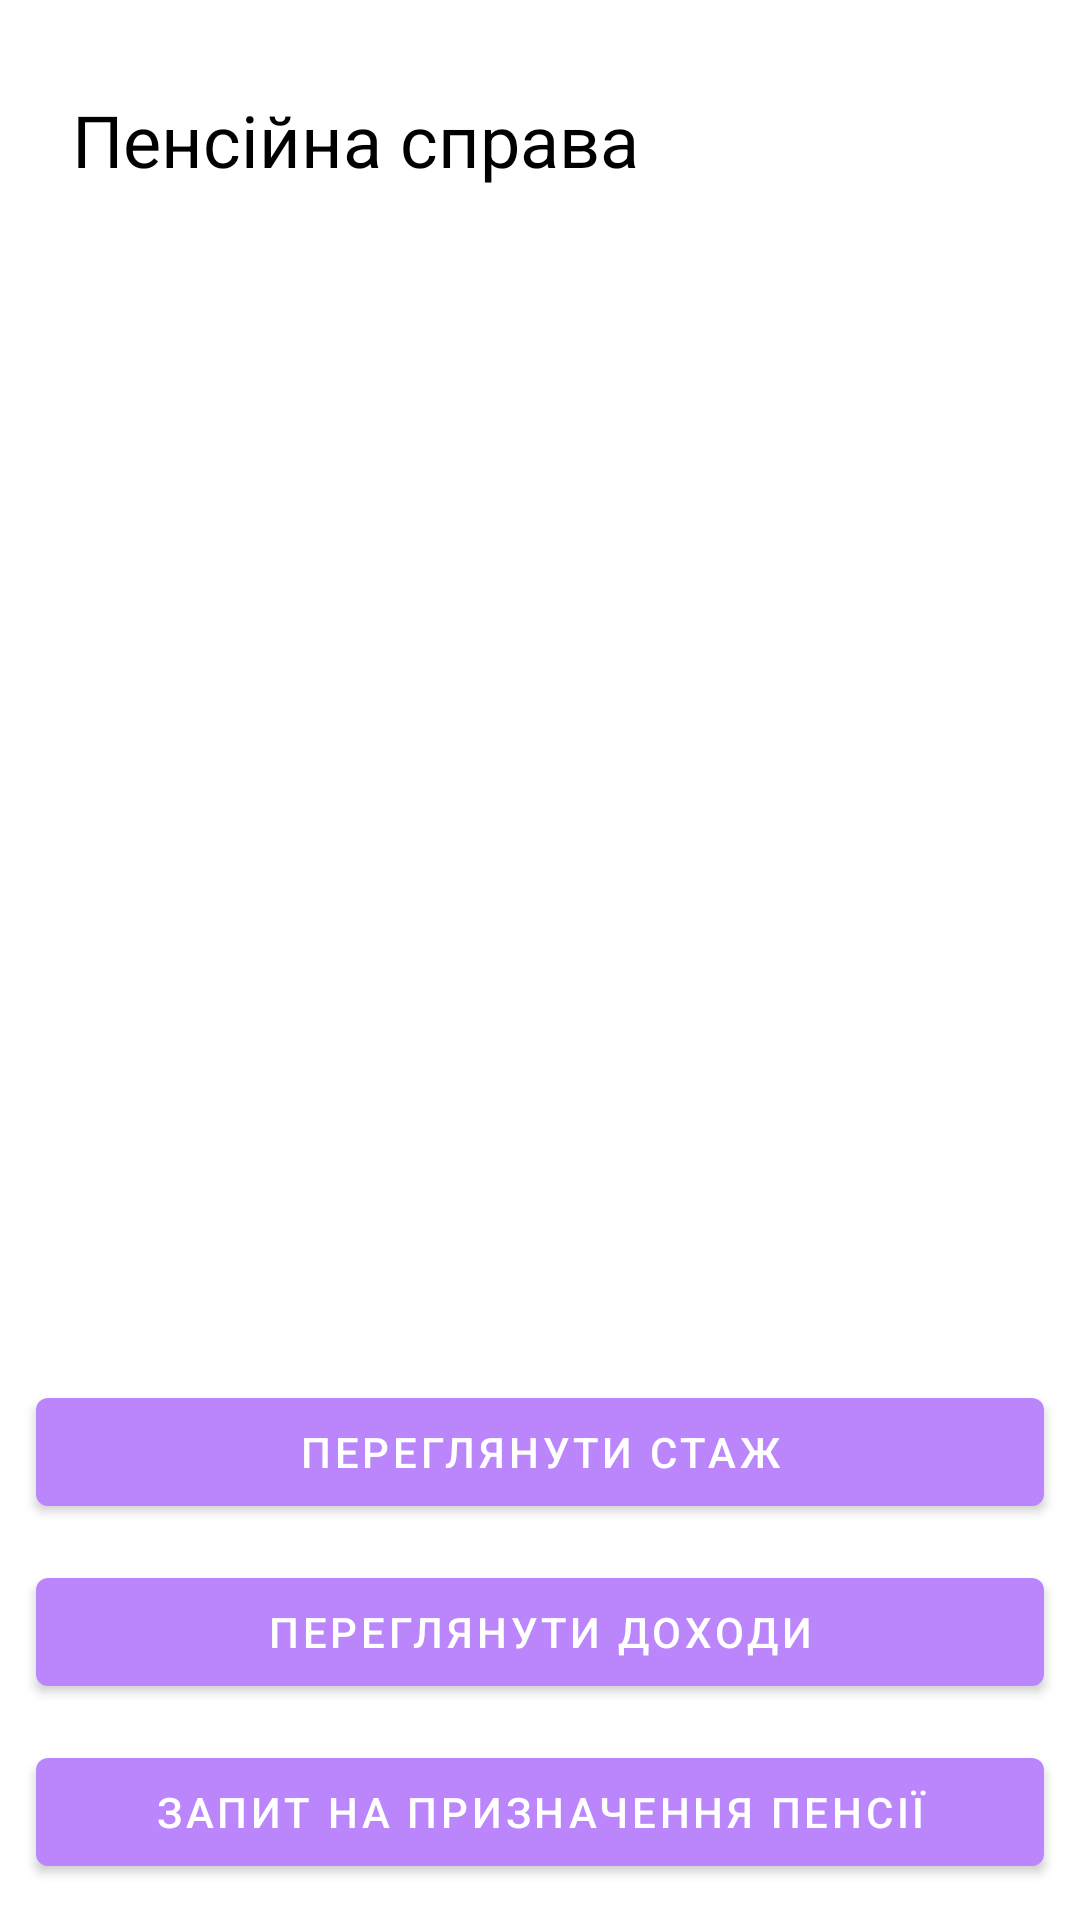

Here is an Android app screen rendered from its layout file. Give the layout XML and the strings, colors and styles it references.
<!-- AndroidManifest.xml: application theme Theme.MyApplication -->
<!-- res/layout/activity_retirement_data.xml -->
<?xml version="1.0" encoding="utf-8"?>
<androidx.constraintlayout.widget.ConstraintLayout xmlns:android="http://schemas.android.com/apk/res/android"
    xmlns:app="http://schemas.android.com/apk/res-auto"
    xmlns:tools="http://schemas.android.com/tools"
    android:layout_width="match_parent"
    android:layout_height="match_parent"
    tools:context=".RetirementDataActivity">

    <com.google.android.material.textview.MaterialTextView
        android:id="@+id/materialTextView"
        android:layout_width="wrap_content"
        android:layout_height="wrap_content"
        android:text="Пенсійна справа"
        android:textColor="@color/black"
        android:textSize="24sp"
        android:layout_marginStart="24dp"
        app:layout_constraintBottom_toBottomOf="parent"
        app:layout_constraintStart_toStartOf="parent"
        app:layout_constraintTop_toTopOf="parent"
        app:layout_constraintVertical_bias="0.05" />

    <com.google.android.material.textview.MaterialTextView
        android:id="@+id/modeText"
        android:layout_width="wrap_content"
        android:layout_height="wrap_content"
        android:textStyle="bold"
        android:textColor="?colorSecondaryVariant"
        app:layout_constraintBottom_toBottomOf="@+id/materialTextView"
        app:layout_constraintEnd_toEndOf="parent"
        app:layout_constraintStart_toEndOf="@+id/materialTextView"
        app:layout_constraintTop_toTopOf="@+id/materialTextView" />

    <LinearLayout
        android:layout_width="0dp"
        android:layout_height="0dp"
        android:layout_margin="24dp"
        android:orientation="vertical"
        app:layout_constraintBottom_toBottomOf="parent"
        app:layout_constraintEnd_toEndOf="parent"
        app:layout_constraintStart_toStartOf="parent"
        app:layout_constraintTop_toBottomOf="@+id/materialTextView">

        <com.google.android.material.textview.MaterialTextView
            android:id="@+id/nameText"
            android:layout_width="wrap_content"
            android:layout_height="wrap_content"
            android:layout_marginTop="10dp"
            android:ellipsize="end"
            android:maxLines="1"
            android:text=""
            android:textColor="@color/black"
            android:textSize="20sp" />

        <com.google.android.material.textview.MaterialTextView
            android:id="@+id/surnameText"
            android:layout_width="wrap_content"
            android:layout_height="wrap_content"
            android:layout_marginTop="10dp"
            android:ellipsize="end"
            android:maxLines="1"
            android:text=""
            android:textColor="@color/black"
            android:textSize="20sp" />

        <com.google.android.material.textview.MaterialTextView
            android:id="@+id/pensionIdText"
            android:layout_width="wrap_content"
            android:layout_height="wrap_content"
            android:layout_marginTop="10dp"
            android:ellipsize="end"
            android:maxLines="1"
            android:text=""
            android:textColor="@color/black"
            android:textSize="20sp" />

        <com.google.android.material.textview.MaterialTextView
            android:id="@+id/dateOfBirthdayText"
            android:layout_width="wrap_content"
            android:layout_height="wrap_content"
            android:layout_marginTop="10dp"
            android:ellipsize="end"
            android:maxLines="1"
            android:text=""
            android:textColor="@color/black"
            android:textSize="20sp" />

        <com.google.android.material.textview.MaterialTextView
            android:id="@+id/officialAddressText"
            android:layout_width="wrap_content"
            android:layout_height="wrap_content"
            android:layout_marginTop="10dp"
            android:ellipsize="end"
            android:maxLines="2"
            android:text=""
            android:textColor="@color/black"
            android:textSize="20sp" />

        <com.google.android.material.textview.MaterialTextView
            android:id="@+id/actualAddressText"
            android:layout_width="wrap_content"
            android:layout_height="wrap_content"
            android:layout_marginTop="10dp"
            android:ellipsize="end"
            android:maxLines="2"
            android:text=""
            android:textColor="@color/black"
            android:textSize="20sp" />

        <com.google.android.material.textview.MaterialTextView
            android:id="@+id/border"
            android:layout_width="wrap_content"
            android:layout_height="wrap_content"
            android:layout_marginTop="10dp"
            android:visibility="gone"
            android:text="========================"
            android:textColor="@color/black"
            android:textSize="20sp" />

        <com.google.android.material.textview.MaterialTextView
            android:id="@+id/pensionTypeText"
            android:layout_width="wrap_content"
            android:layout_height="wrap_content"
            android:layout_marginTop="10dp"
            android:ellipsize="end"
            android:maxLines="1"
            android:text=""
            android:textColor="@color/black"
            android:textSize="20sp" />

        <com.google.android.material.textview.MaterialTextView
            android:id="@+id/pensionOrganizationText"
            android:layout_width="wrap_content"
            android:layout_height="wrap_content"
            android:layout_marginTop="10dp"
            android:ellipsize="end"
            android:maxLines="2"
            android:text=""
            android:textColor="@color/black"
            android:textSize="20sp" />

        <com.google.android.material.textview.MaterialTextView
            android:id="@+id/pensionDateText"
            android:layout_width="wrap_content"
            android:layout_height="wrap_content"
            android:layout_marginTop="10dp"
            android:ellipsize="end"
            android:maxLines="1"
            android:text=""
            android:textColor="@color/black"
            android:textSize="20sp" />

    </LinearLayout>

    <com.google.android.material.button.MaterialButton
        android:id="@+id/checkRequestButton"
        android:layout_width="0dp"
        android:layout_height="wrap_content"
        android:layout_margin="12dp"
        android:visibility="gone"
        android:text="Переглянути запит користувача"
        app:layout_constraintBottom_toTopOf="@+id/allUsersDataButton"
        app:layout_constraintEnd_toEndOf="parent"
        app:layout_constraintStart_toStartOf="parent" />

    <com.google.android.material.button.MaterialButton
        android:id="@+id/allUsersDataButton"
        android:layout_width="0dp"
        android:layout_height="wrap_content"
        android:layout_margin="12dp"
        android:visibility="gone"
        android:text="Усі користувачі"
        app:layout_constraintBottom_toTopOf="@+id/adminEditorButton"
        app:layout_constraintEnd_toEndOf="parent"
        app:layout_constraintStart_toStartOf="parent" />

    <com.google.android.material.button.MaterialButton
        android:id="@+id/adminEditorButton"
        android:layout_width="0dp"
        android:layout_height="wrap_content"
        android:layout_margin="12dp"
        android:visibility="gone"
        android:text="Редагування данних користувачів"
        app:layout_constraintBottom_toTopOf="@+id/jobsButton"
        app:layout_constraintEnd_toEndOf="parent"
        app:layout_constraintStart_toStartOf="parent" />

    <com.google.android.material.button.MaterialButton
        android:id="@+id/jobsButton"
        android:layout_width="0dp"
        android:layout_height="wrap_content"
        android:layout_margin="12dp"
        android:text="Переглянути стаж"
        app:layout_constraintBottom_toTopOf="@+id/incomeButton"
        app:layout_constraintEnd_toEndOf="parent"
        app:layout_constraintStart_toStartOf="parent" />

    <com.google.android.material.button.MaterialButton
        android:id="@+id/incomeButton"
        android:layout_width="0dp"
        android:layout_height="wrap_content"
        android:layout_margin="12dp"
        android:text="Переглянути доходи"
        app:layout_constraintBottom_toTopOf="@+id/requestForPensionButton"
        app:layout_constraintEnd_toEndOf="parent"
        app:layout_constraintStart_toStartOf="parent" />

    <com.google.android.material.button.MaterialButton
        android:id="@+id/requestForPensionButton"
        android:layout_width="0dp"
        android:layout_height="wrap_content"
        android:layout_margin="12dp"
        android:text="Запит на призначення пенсії"
        app:layout_constraintBottom_toBottomOf="parent"
        app:layout_constraintEnd_toEndOf="parent"
        app:layout_constraintStart_toStartOf="parent" />

</androidx.constraintlayout.widget.ConstraintLayout>
<!-- resources referenced by this layout -->
<resources>
  <style name="Theme.MyApplication" parent="Theme.MaterialComponents.Light.NoActionBar">
          
          <item name="colorPrimary">@color/purple_200</item>
          <item name="colorPrimaryVariant">@color/purple_200</item>
          <item name="colorOnPrimary">@color/white</item>
          
          <item name="colorSecondary">@color/teal_200</item>
          <item name="colorSecondaryVariant">@color/teal_700</item>
          <item name="colorOnSecondary">@color/black</item>
          
          <item name="android:statusBarColor" tools:targetApi="l">?attr/colorPrimaryVariant</item>
          
      </style>
  <!-- not gathered from this repository: default colours our renderer supplied (Android Studio template values) -->
  <color name="purple_200">#FFBB86FC</color>
  <color name="teal_200">#FF03DAC5</color>
  <color name="teal_700">#FF018786</color>
  <color name="black">#FF000000</color>
  <color name="white">#FFFFFFFF</color>
</resources>
